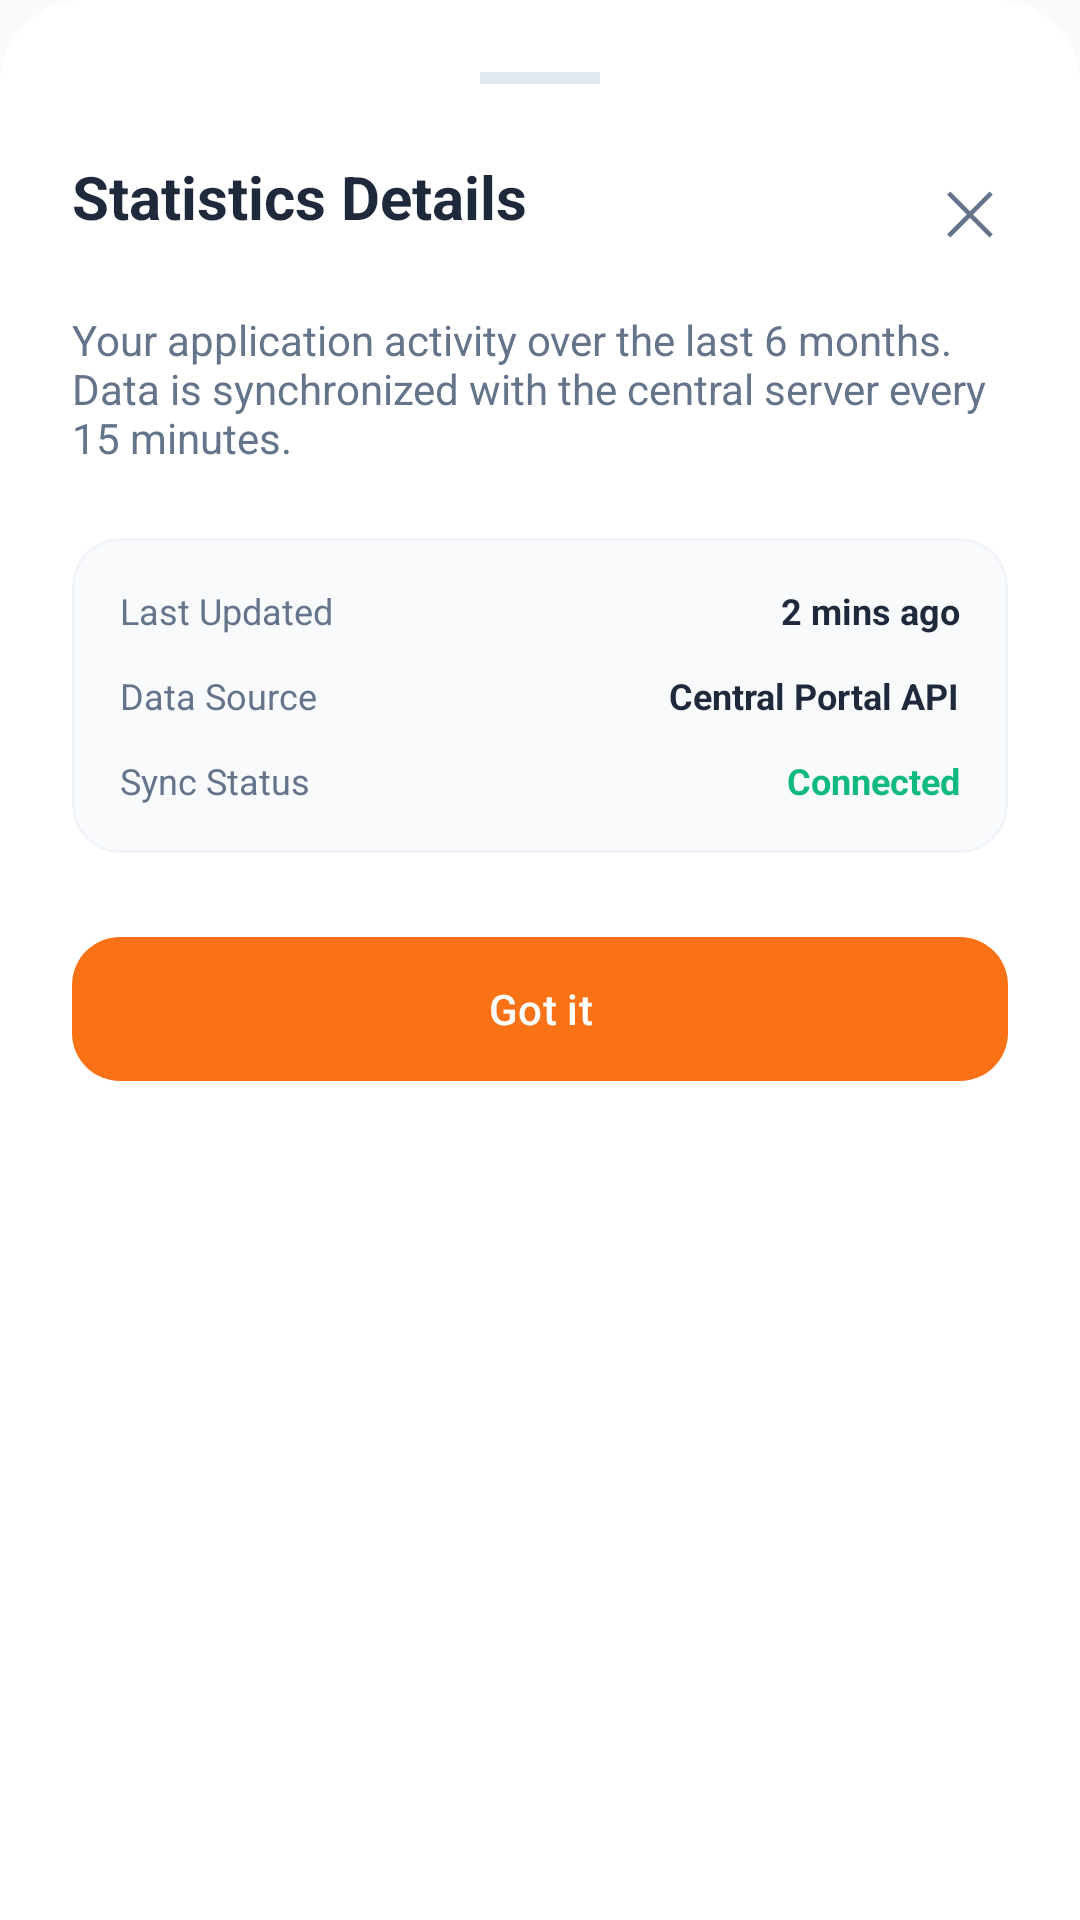

Reconstruct the res/layout file that produces this screen, plus the resources it refers to.
<!-- AndroidManifest.xml: application theme Theme.RecruitmentPortal -->
<!-- res/layout/dialog_stats_info.xml -->
<?xml version="1.0" encoding="utf-8"?>
<LinearLayout xmlns:android="http://schemas.android.com/apk/res/android"
    xmlns:app="http://schemas.android.com/apk/res-auto"
    android:layout_width="match_parent"
    android:layout_height="wrap_content"
    android:orientation="vertical"
    android:padding="24dp"
    android:background="@drawable/bg_settings_card">

    <View
        android:layout_width="40dp"
        android:layout_height="4dp"
        android:layout_gravity="center"
        android:layout_marginBottom="24dp"
        android:background="#E2E8F0"/>

    <RelativeLayout
        android:layout_width="match_parent"
        android:layout_height="wrap_content"
        android:layout_marginBottom="16dp">
        <TextView
            android:layout_width="wrap_content"
            android:layout_height="wrap_content"
            android:text="Statistics Details"
            android:textSize="20sp"
            android:textStyle="bold"
            android:textColor="@color/text_primary"/>
        <TextView
            android:id="@+id/btnStatsCross"
            android:layout_width="wrap_content"
            android:layout_height="wrap_content"
            android:layout_alignParentEnd="true"
            android:text="✕"
            android:textSize="20sp"
            android:padding="4dp"
            android:textColor="@color/text_secondary"
            android:clickable="true"
            android:focusable="true"
            android:background="?attr/selectableItemBackgroundBorderless"/>
    </RelativeLayout>

    <TextView
        android:layout_width="match_parent"
        android:layout_height="wrap_content"
        android:text="Your application activity over the last 6 months. Data is synchronized with the central server every 15 minutes."
        android:textColor="@color/text_secondary"
        android:textSize="14sp"
        android:layout_marginBottom="24dp"/>

    <com.google.android.material.card.MaterialCardView
        android:layout_width="match_parent"
        android:layout_height="wrap_content"
        app:cardCornerRadius="16dp"
        app:cardElevation="0dp"
        app:strokeWidth="1dp"
        app:strokeColor="#F1F5F9"
        app:cardBackgroundColor="#F8FAFC">

        <LinearLayout
            android:layout_width="match_parent"
            android:layout_height="wrap_content"
            android:orientation="vertical"
            android:padding="16dp">

            <RelativeLayout android:layout_width="match_parent" android:layout_height="wrap_content" android:layout_marginBottom="12dp">
                <TextView android:text="Last Updated" android:textColor="@color/text_secondary" android:textSize="12sp" android:layout_width="wrap_content" android:layout_height="wrap_content"/>
                <TextView android:text="2 mins ago" android:textColor="@color/text_primary" android:textStyle="bold" android:textSize="12sp" android:layout_alignParentEnd="true" android:layout_width="wrap_content" android:layout_height="wrap_content"/>
            </RelativeLayout>

            <RelativeLayout android:layout_width="match_parent" android:layout_height="wrap_content" android:layout_marginBottom="12dp">
                <TextView android:text="Data Source" android:textColor="@color/text_secondary" android:textSize="12sp" android:layout_width="wrap_content" android:layout_height="wrap_content"/>
                <TextView android:text="Central Portal API" android:textColor="@color/text_primary" android:textStyle="bold" android:textSize="12sp" android:layout_alignParentEnd="true" android:layout_width="wrap_content" android:layout_height="wrap_content"/>
            </RelativeLayout>

            <RelativeLayout android:layout_width="match_parent" android:layout_height="wrap_content">
                <TextView android:text="Sync Status" android:textColor="@color/text_secondary" android:textSize="12sp" android:layout_width="wrap_content" android:layout_height="wrap_content"/>
                <TextView android:text="Connected" android:textColor="#10B981" android:textStyle="bold" android:textSize="12sp" android:layout_alignParentEnd="true" android:layout_width="wrap_content" android:layout_height="wrap_content"/>
            </RelativeLayout>

        </LinearLayout>
    </com.google.android.material.card.MaterialCardView>

    <com.google.android.material.button.MaterialButton
        android:id="@+id/btnStatsClose"
        android:layout_width="match_parent"
        android:layout_height="56dp"
        android:layout_marginTop="24dp"
        android:text="Got it"
        app:cornerRadius="16dp"/>

</LinearLayout>
<!-- resources referenced by this layout -->
<resources>
  <color name="text_primary">#1E293B</color>
  <color name="text_secondary">#64748B</color>
  <!-- drawable bg_settings_card (drawable) -->
  <?xml version="1.0" encoding="utf-8"?>
  <shape xmlns:android="http://schemas.android.com/apk/res/android">
      <solid android:color="@color/surface"/>
      <corners android:topLeftRadius="28dp" android:topRightRadius="28dp"/>
  </shape>
  <style name="Theme.RecruitmentPortal" parent="Theme.Material3.Light.NoActionBar">
          <item name="colorPrimary">@color/primary_orange</item>
          <item name="colorOnPrimary">@color/white</item>
          <item name="android:windowBackground">@color/background</item>
          <item name="android:statusBarColor">@color/background</item>
          <item name="android:windowLightStatusBar">true</item>
          <item name="colorPrimaryContainer">#FFEDD5</item>
          <item name="colorOnPrimaryContainer">@color/primary_orange</item>
      </style>
  <color name="surface">#FFFFFF</color>
  <color name="primary_orange">#F97316</color>
  <color name="white">#FFFFFFFF</color>
  <color name="background">#F8FAFC</color>
</resources>
